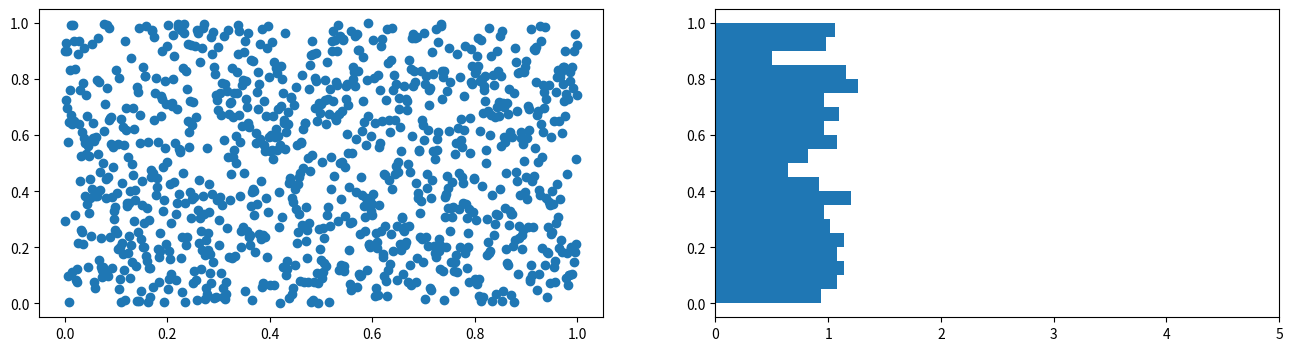
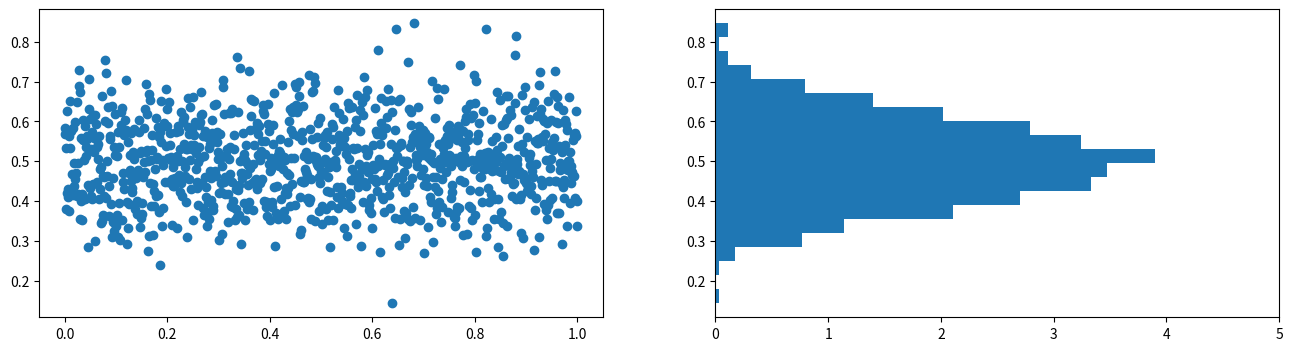

The script that saved these images, in order: (Note: this script raises an exception after producing the figures.)
from numpy.random import default_rng
import numpy as np

rng = default_rng()

rng.uniform()

rng.uniform()

import matplotlib.pyplot as plt

rvar = rng.uniform(size=1000)
x_plot = np.linspace(0,1,1000)
fig,ax = plt.subplots(1,2,figsize=(16,4))
ax[0].scatter(x_plot,rvar)
ax[1].hist(rvar,bins=20,orientation="horizontal",density=True);
ax[1].set_xlim([0,5])

rnvar = rng.normal(loc=0.5,scale=0.1,size=1000)
fig,ax = plt.subplots(1,2,figsize=(16,4))
ax[0].scatter(x_plot,rnvar)
ax[1].hist(rnvar,bins=20,orientation="horizontal",density=True);
ax[1].set_xlim([0,5])

from scipy.integrate import odeint
from mpl_toolkits.mplot3d import Axes3D

rho = 28.0
sigma = 10.0
beta = 8.0 / 3.0

def f(pos, t):
    x, y, z = pos  # Unpack the state vector
    return sigma * (y - x), x * (rho - z) - y, x * y - beta * z  # Derivatives

pos0 = [0.1, 0.1, 0.1]
t = np.arange(0.0, 100.0, 0.01)

pos = odeint(f, pos0, t)

fig = plt.figure(figsize=(10,10))
ax = fig.gca(projection="3d")
ax.plot(pos[:, 0], pos[:, 1], pos[:, 2]);

fig = plt.figure(figsize=(8,4))
ax = fig.gca()
ax.plot(t,pos[:,0])

pos0 = [0.100000001, 0.1, 0.1]
pos_new = odeint(f, pos0, t)

fig = plt.figure(figsize=(8,4))
ax = fig.gca()
ax.plot(t,pos_new[:,0])

delta_x = pos_new[:,0] - pos[:,0]

fig = plt.figure(figsize=(8,4))
ax = fig.gca()
ax.plot(t,delta_x)

